Dataset: images (GitHub, Maria-120904/Lane-Detection). Classes: intersection, left curve, no visible path, right curve, straight.

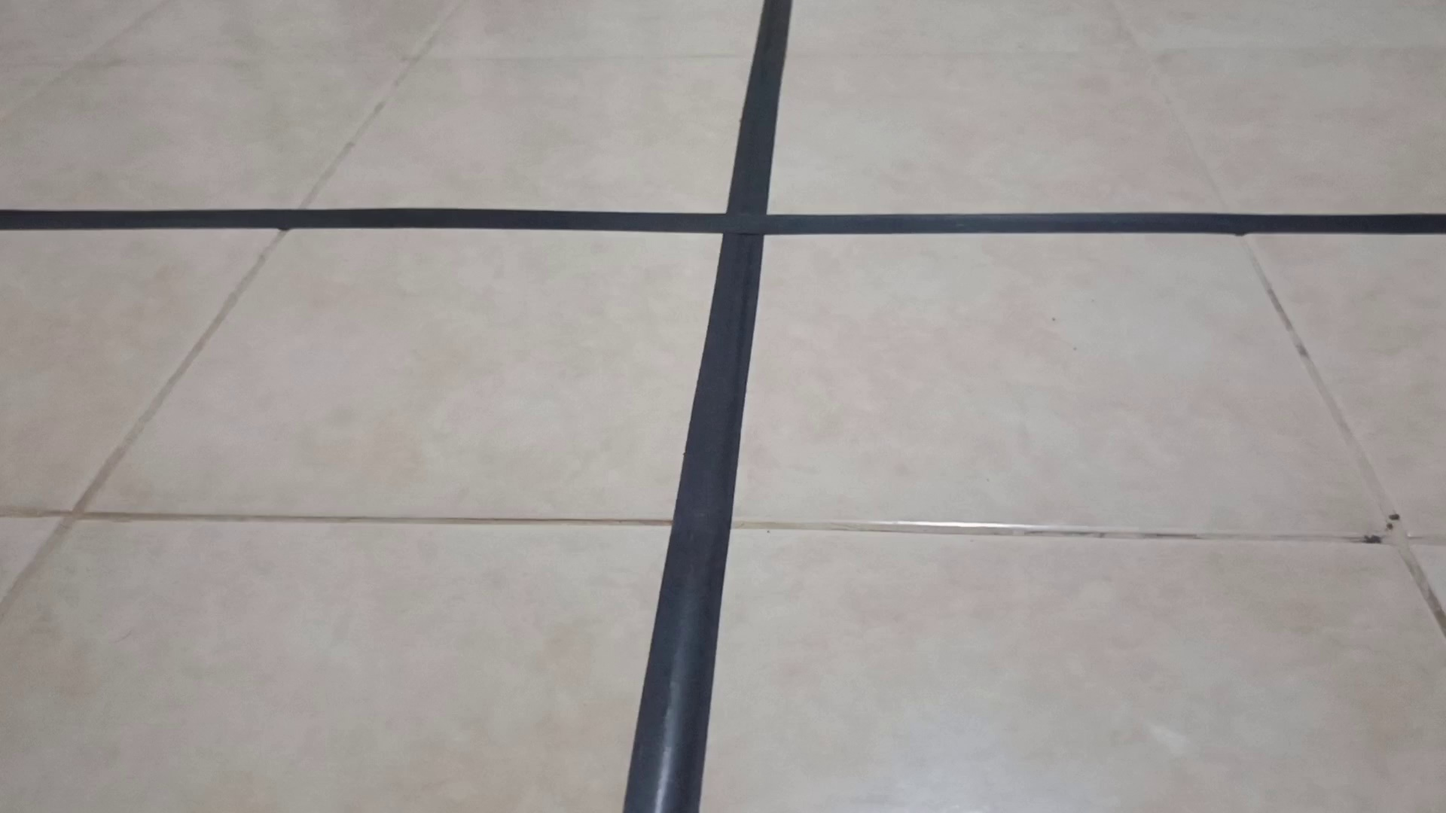
Label: intersection

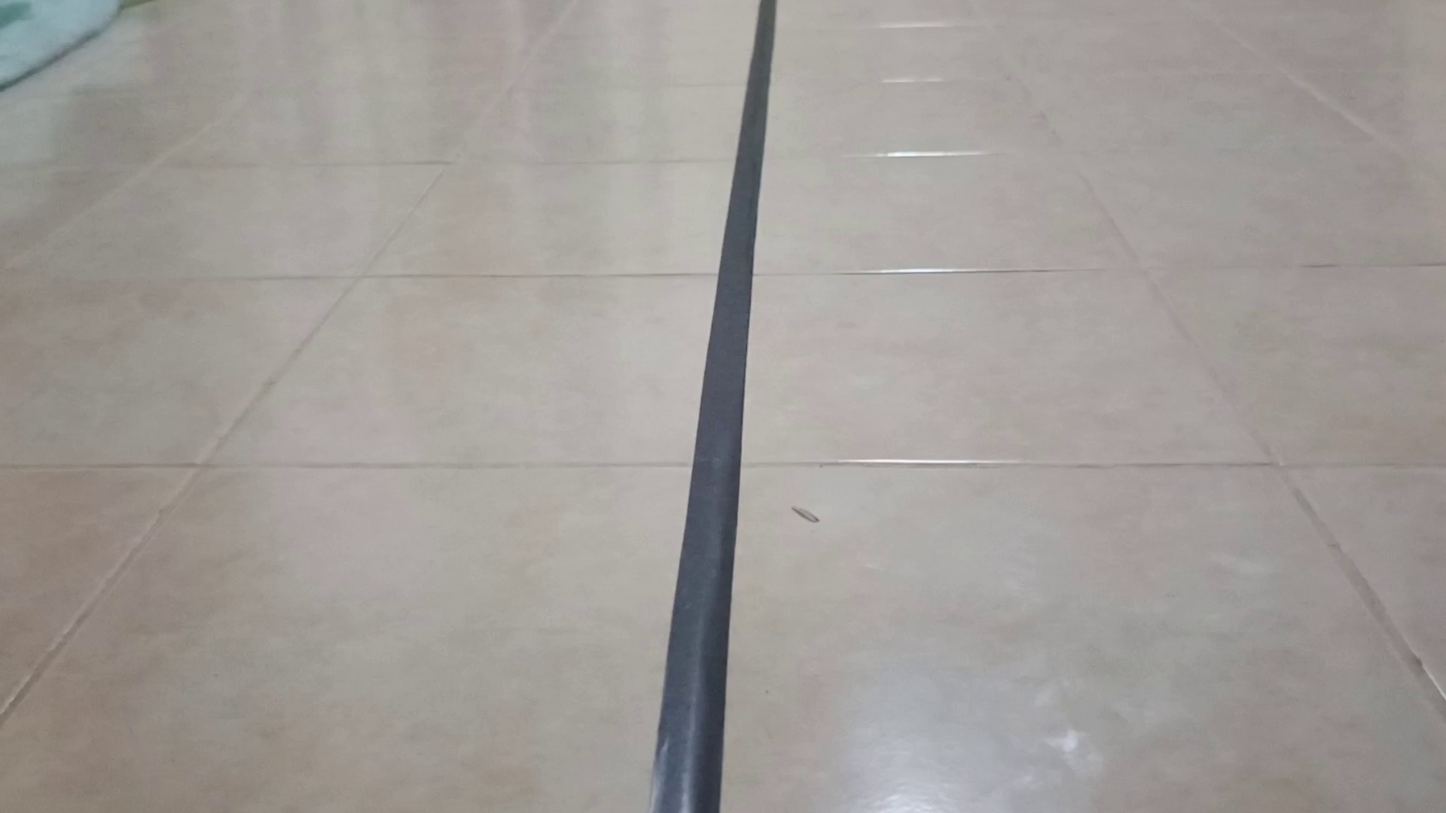
Label: straight

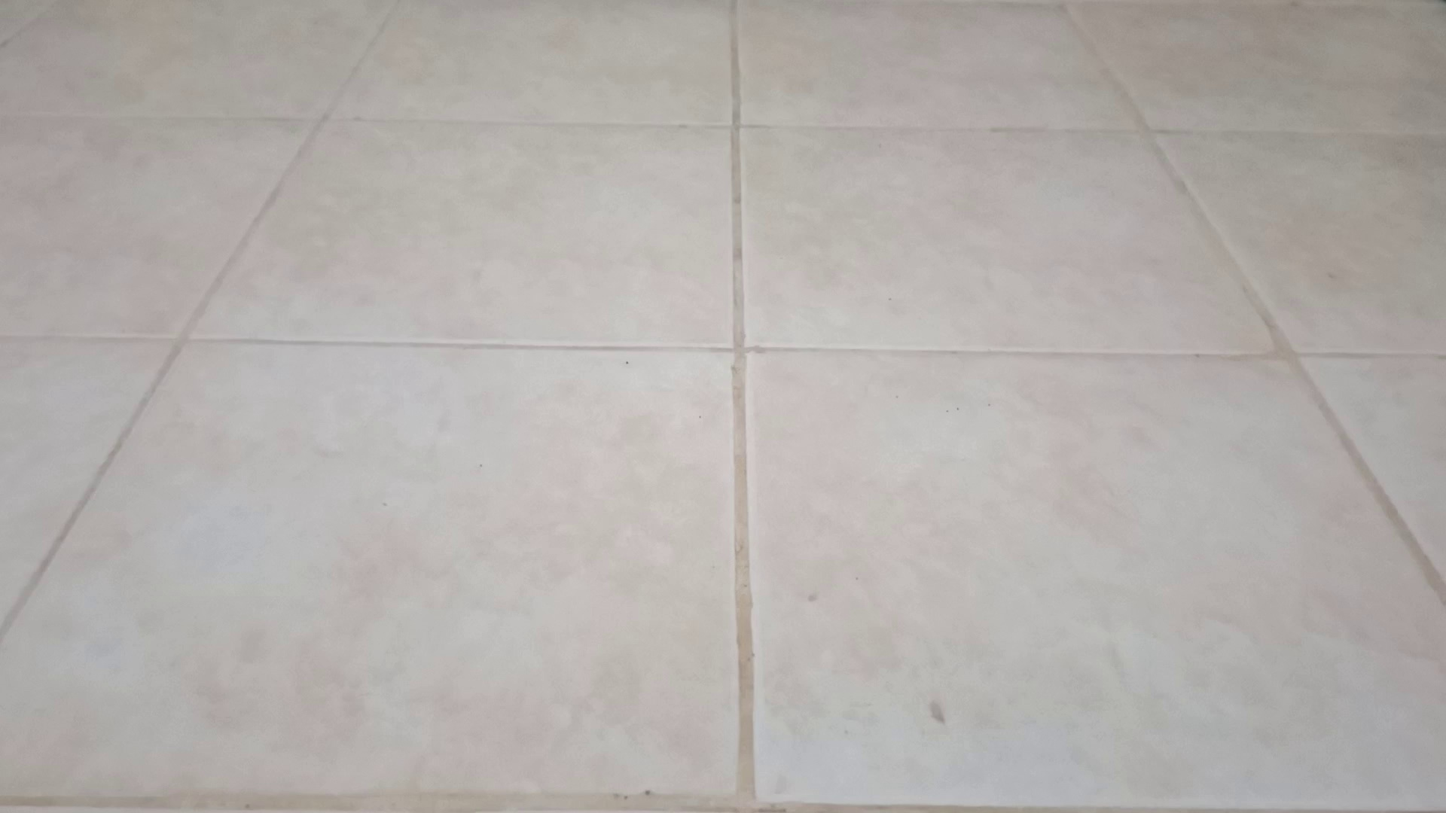
Label: no visible path

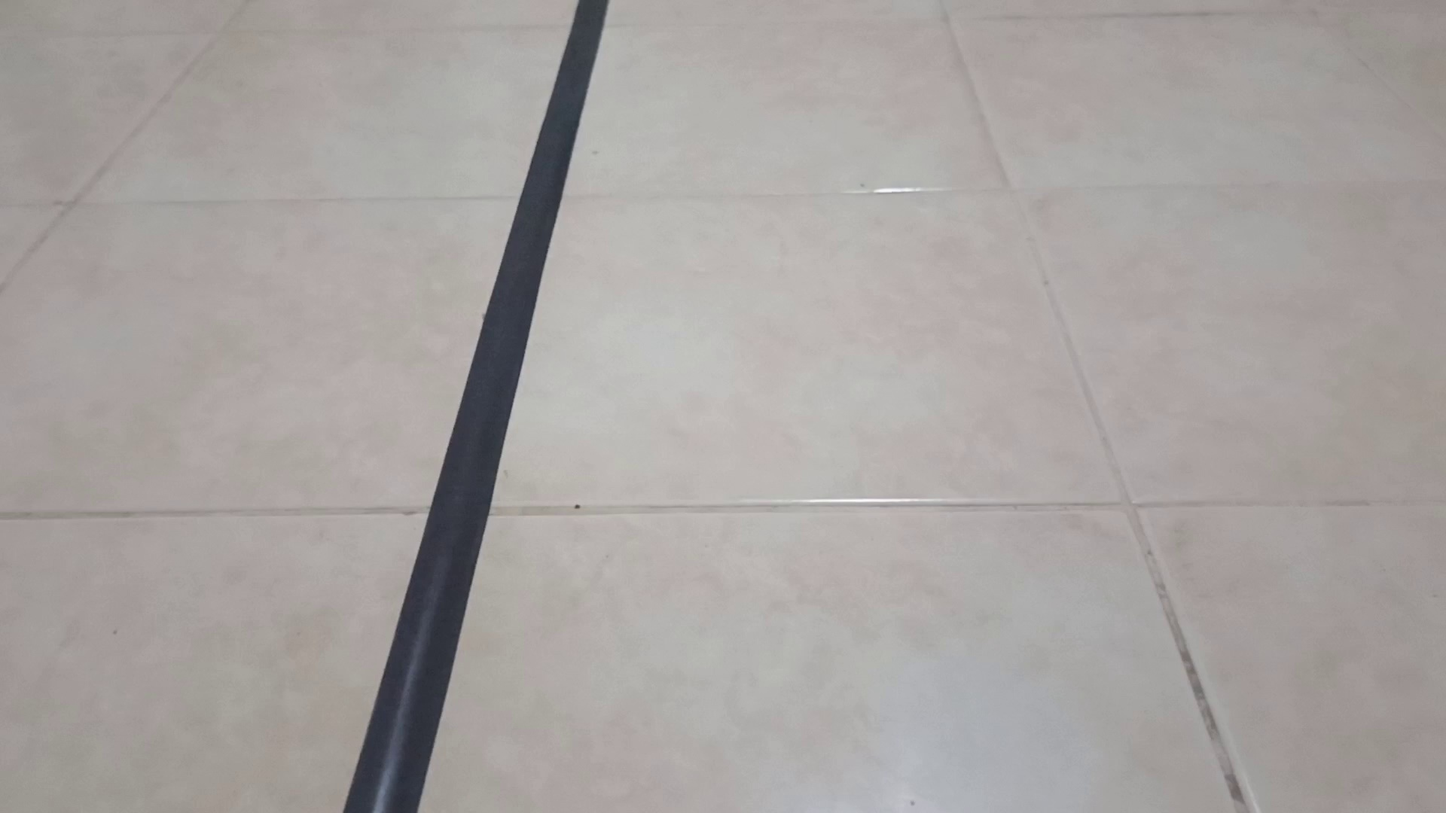
Label: straight

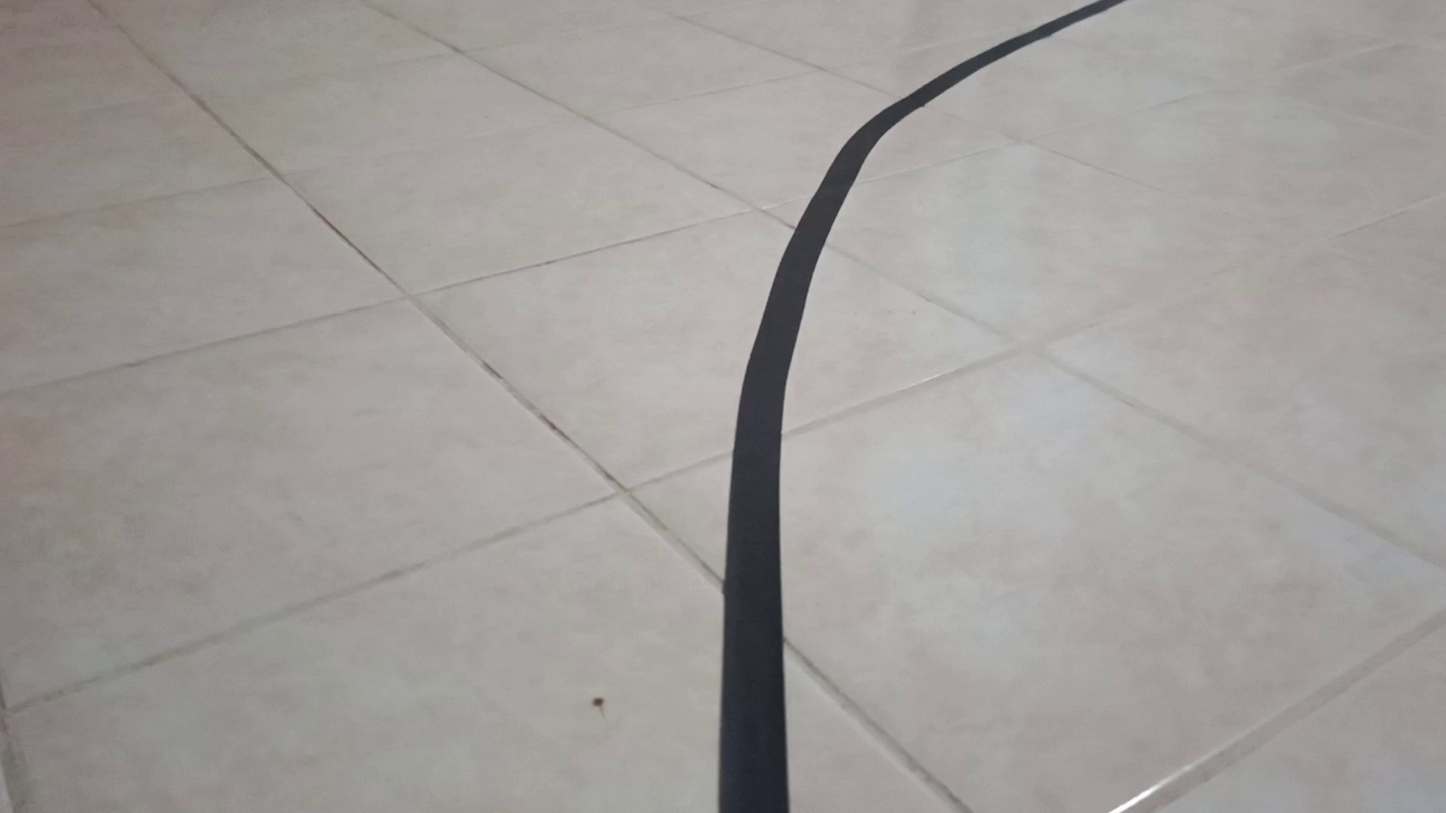
Label: right curve

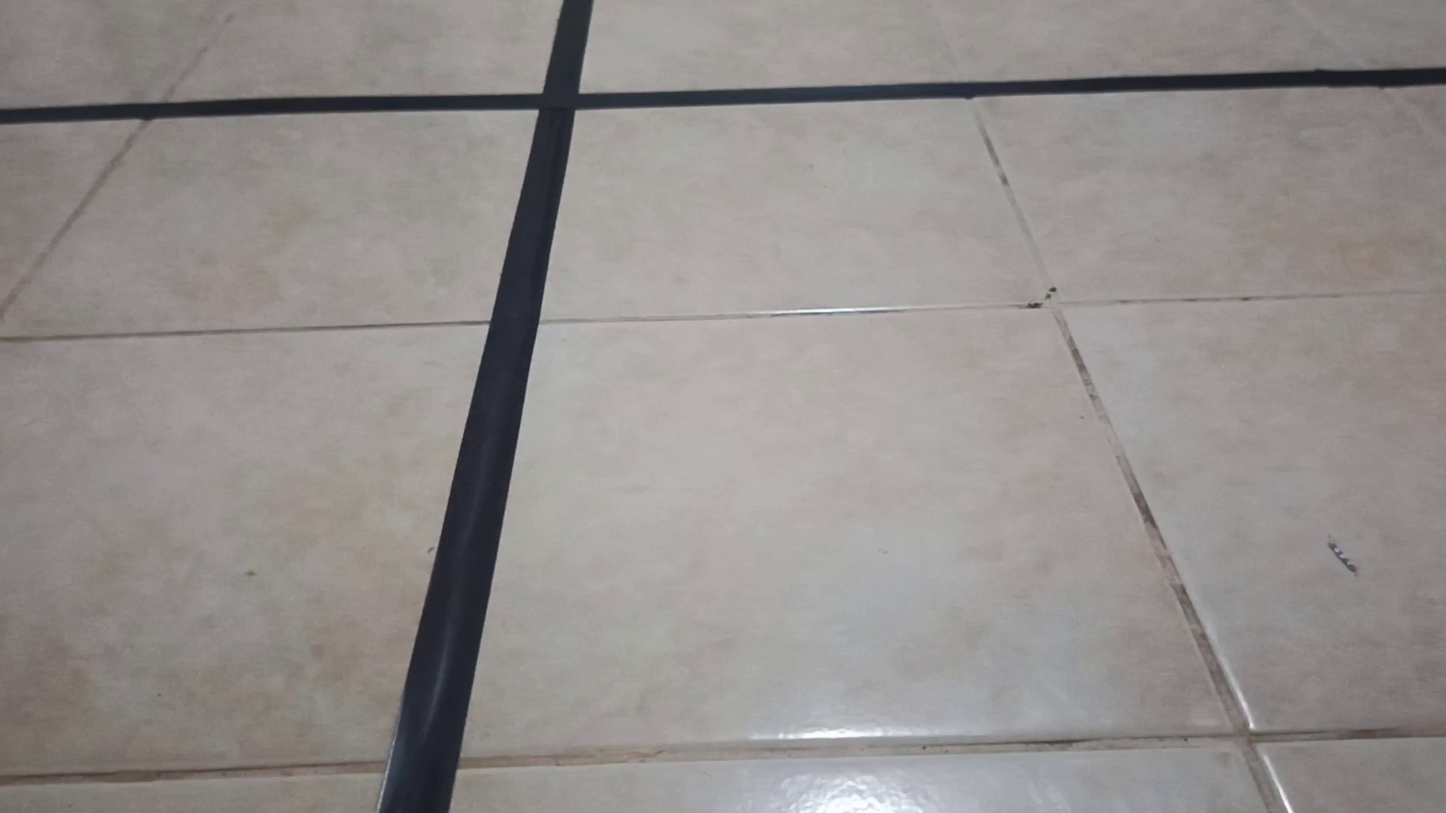
Label: intersection
